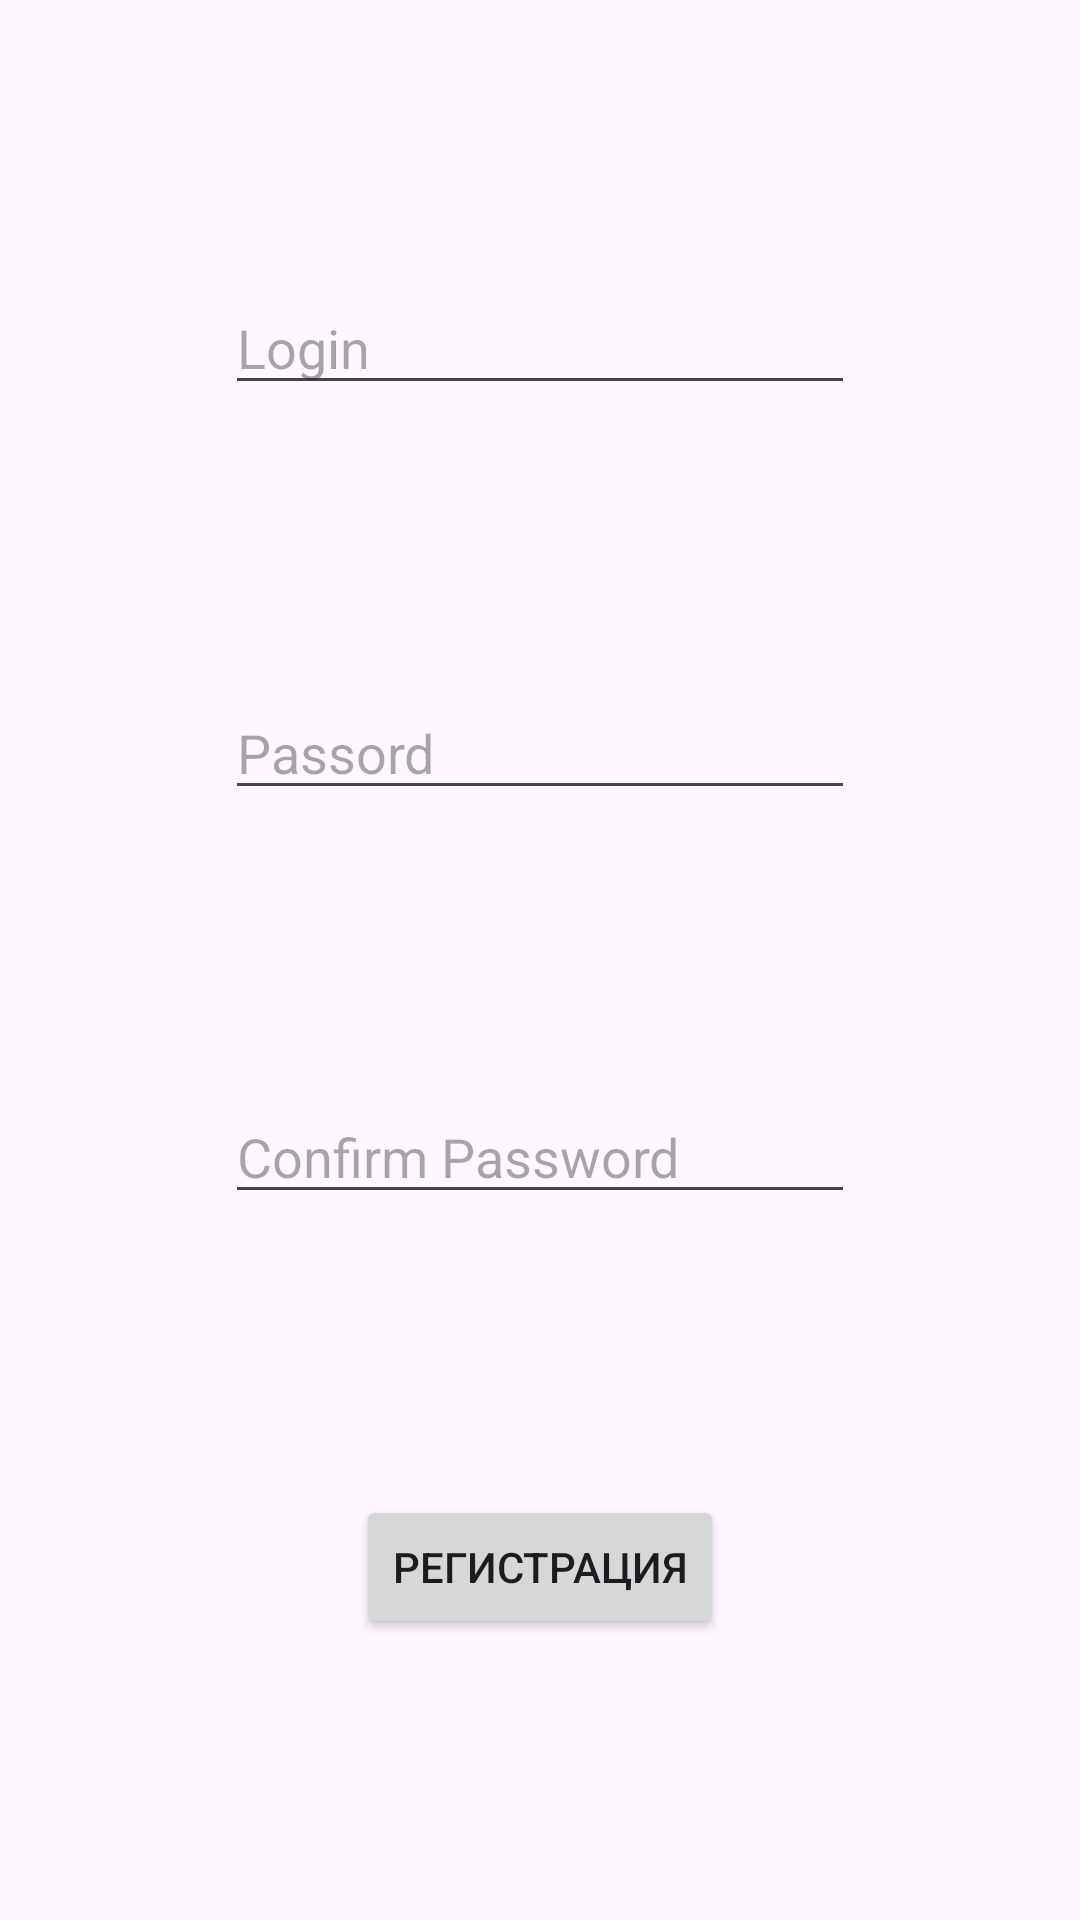

Produce the Android XML layout that renders to this screen, including the resource entries it uses.
<!-- AndroidManifest.xml: application theme Theme.AttestationS -->
<!-- res/layout/activity_registration.xml -->
<?xml version="1.0" encoding="utf-8"?>
<androidx.constraintlayout.widget.ConstraintLayout xmlns:android="http://schemas.android.com/apk/res/android"
    xmlns:app="http://schemas.android.com/apk/res-auto"
    xmlns:tools="http://schemas.android.com/tools"
    android:id="@+id/main"
    android:layout_width="match_parent"
    android:layout_height="match_parent"
    tools:context=".RegistrationActivity">

    <EditText
        android:id="@+id/editTextConfirmPass"
        android:layout_width="wrap_content"
        android:layout_height="wrap_content"
        android:ems="10"
        android:inputType="textPassword"
        android:hint="Confirm Password"
        app:layout_constraintBottom_toTopOf="@+id/button3"
        app:layout_constraintEnd_toEndOf="parent"
        app:layout_constraintStart_toStartOf="parent"
        app:layout_constraintTop_toBottomOf="@+id/editTextPass" />

    <EditText
        android:id="@+id/editTextPass"
        android:layout_width="wrap_content"
        android:layout_height="wrap_content"
        android:ems="10"
        android:inputType="textPassword"
        android:hint="Passord"
        app:layout_constraintBottom_toTopOf="@+id/editTextConfirmPass"
        app:layout_constraintEnd_toEndOf="parent"
        app:layout_constraintStart_toStartOf="parent"
        app:layout_constraintTop_toBottomOf="@+id/editTextLog" />

    <EditText
        android:id="@+id/editTextLog"
        android:layout_width="wrap_content"
        android:layout_height="wrap_content"
        android:ems="10"
        android:inputType="text"
        android:hint="Login"
        app:layout_constraintBottom_toTopOf="@+id/editTextPass"
        app:layout_constraintEnd_toEndOf="parent"
        app:layout_constraintStart_toStartOf="parent"
        app:layout_constraintTop_toTopOf="parent" />

    <Button
        android:id="@+id/button3"
        android:layout_width="wrap_content"
        android:layout_height="wrap_content"
        android:text="Регистрация"
        app:layout_constraintBottom_toBottomOf="parent"
        app:layout_constraintEnd_toEndOf="parent"
        app:layout_constraintStart_toStartOf="parent"
        app:layout_constraintTop_toBottomOf="@+id/editTextConfirmPass" />
</androidx.constraintlayout.widget.ConstraintLayout>
<!-- resources referenced by this layout -->
<resources>
  <style name="Theme.AttestationS" parent="Base.Theme.AttestationS" />
  <style name="Base.Theme.AttestationS" parent="Theme.Material3.DayNight.NoActionBar">
          
          
      </style>
</resources>
